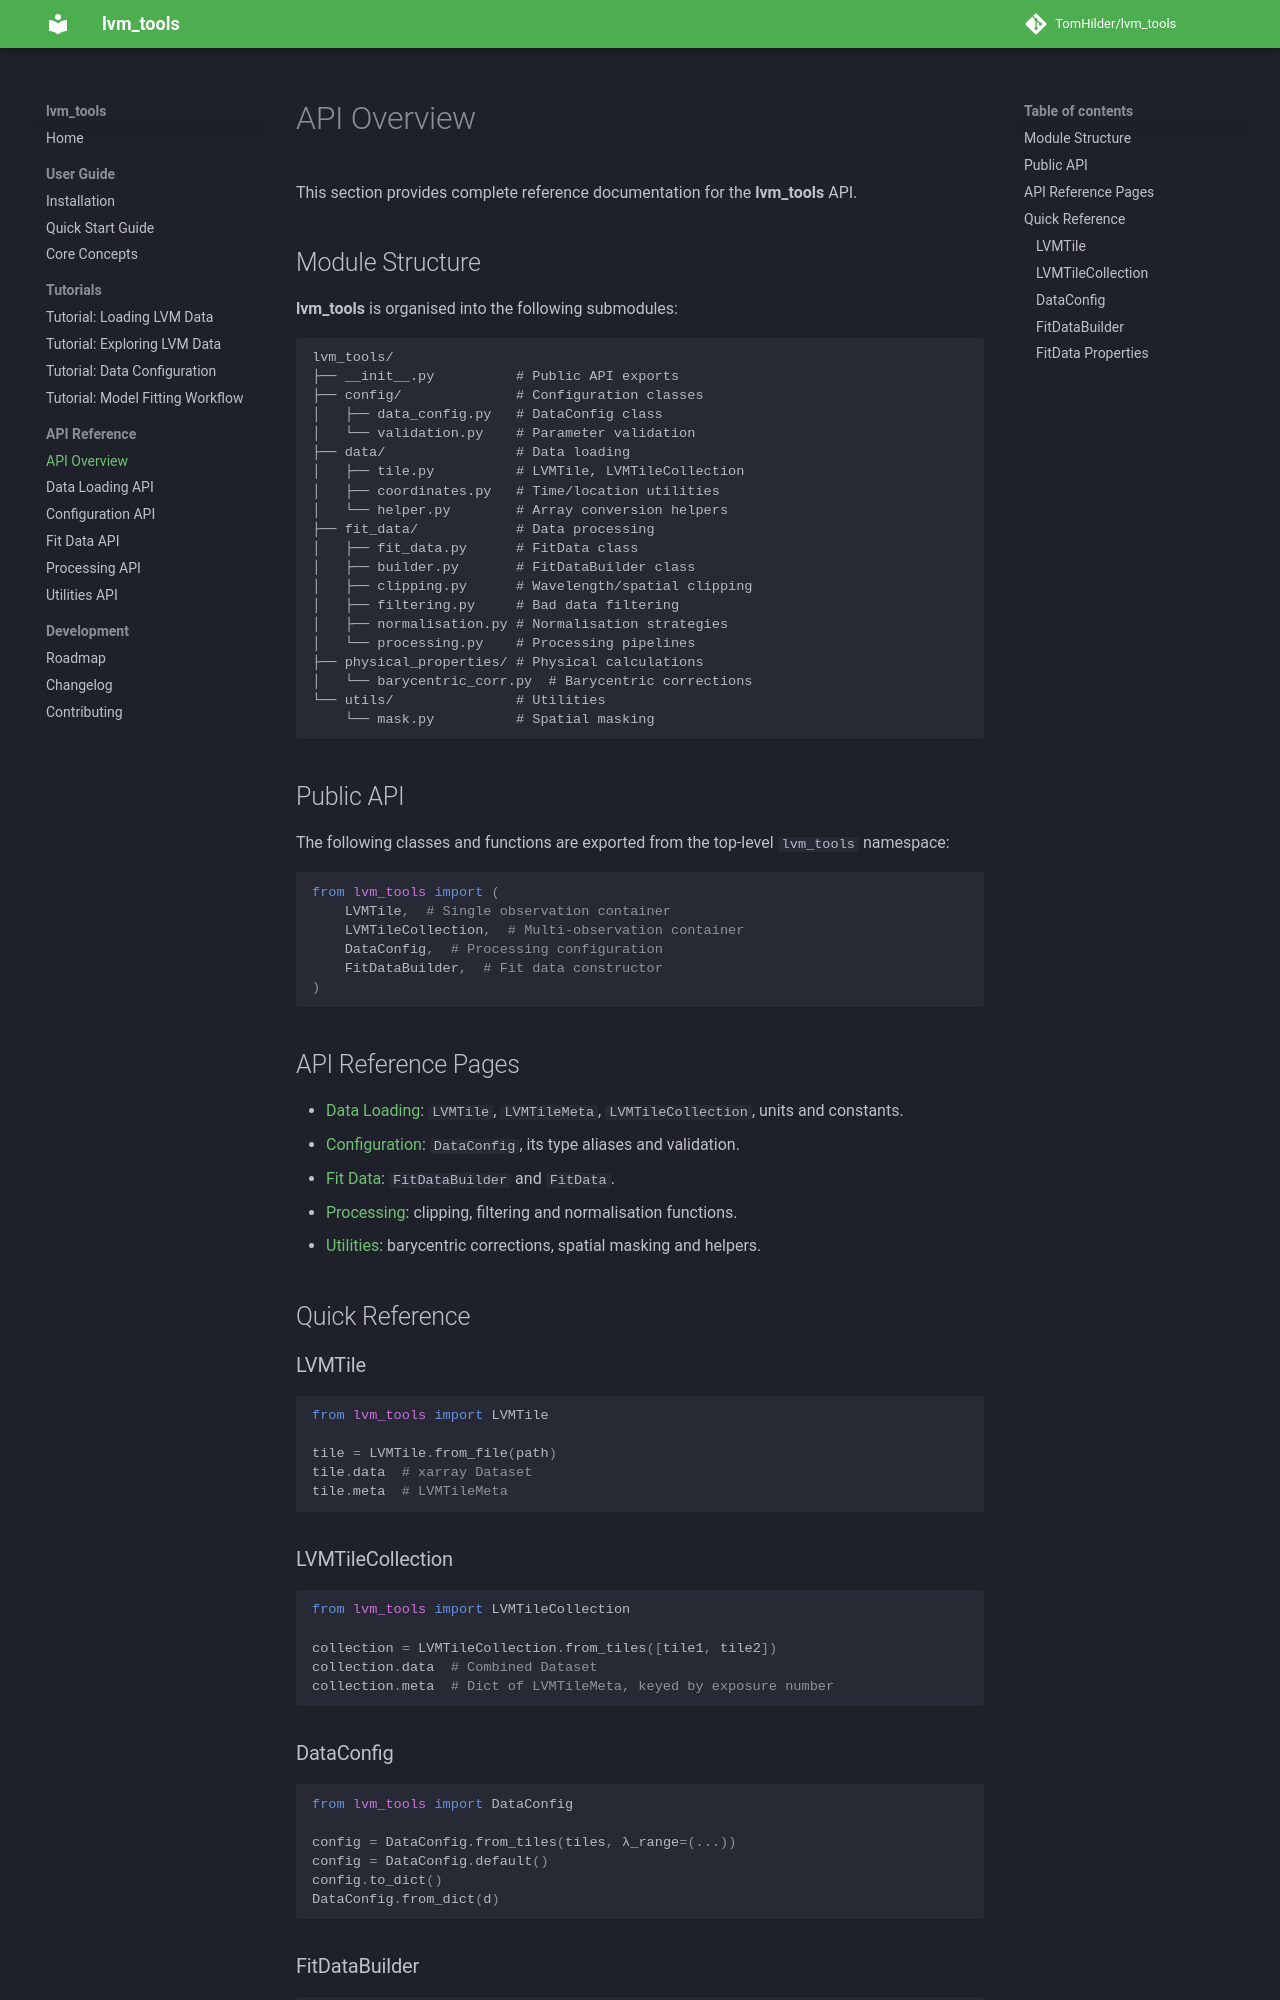

repository: TomHilder/lvm_tools · page: api/overview/index.html · generator: mkdocs

# API Overview

This section provides complete reference documentation for the **lvm_tools** API.

## Module Structure

**lvm_tools** is organised into the following submodules:

```
lvm_tools/
├── __init__.py          # Public API exports
├── config/              # Configuration classes
│   ├── data_config.py   # DataConfig class
│   └── validation.py    # Parameter validation
├── data/                # Data loading
│   ├── tile.py          # LVMTile, LVMTileCollection
│   ├── coordinates.py   # Time/location utilities
│   └── helper.py        # Array conversion helpers
├── fit_data/            # Data processing
│   ├── fit_data.py      # FitData class
│   ├── builder.py       # FitDataBuilder class
│   ├── clipping.py      # Wavelength/spatial clipping
│   ├── filtering.py     # Bad data filtering
│   ├── normalisation.py # Normalisation strategies
│   └── processing.py    # Processing pipelines
├── physical_properties/ # Physical calculations
│   └── barycentric_corr.py  # Barycentric corrections
└── utils/               # Utilities
    └── mask.py          # Spatial masking
```

## Public API

The following classes and functions are exported from the top-level `lvm_tools` namespace:

```python
from lvm_tools import (
    LVMTile,  # Single observation container
    LVMTileCollection,  # Multi-observation container
    DataConfig,  # Processing configuration
    FitDataBuilder,  # Fit data constructor
)
```

## API Reference Pages

- [Data Loading](tile.md): `LVMTile`, `LVMTileMeta`, `LVMTileCollection`, units and
  constants.
- [Configuration](config.md): `DataConfig`, its type aliases and validation.
- [Fit Data](fit_data.md): `FitDataBuilder` and `FitData`.
- [Processing](processing.md): clipping, filtering and normalisation functions.
- [Utilities](utils.md): barycentric corrections, spatial masking and helpers.

## Quick Reference

### LVMTile

```python
from lvm_tools import LVMTile

tile = LVMTile.from_file(path)
tile.data  # xarray Dataset
tile.meta  # LVMTileMeta
```

### LVMTileCollection

```python
from lvm_tools import LVMTileCollection

collection = LVMTileCollection.from_tiles([tile1, tile2])
collection.data  # Combined Dataset
collection.meta  # Dict of LVMTileMeta, keyed by exposure number
```

### DataConfig

```python
from lvm_tools import DataConfig

config = DataConfig.from_tiles(tiles, λ_range=(...))
config = DataConfig.default()
config.to_dict()
DataConfig.from_dict(d)
```

### FitDataBuilder

```python
from lvm_tools import FitDataBuilder

builder = FitDataBuilder(tiles, config)
fit_data = builder.build()
hash_value = builder.hash()
```
